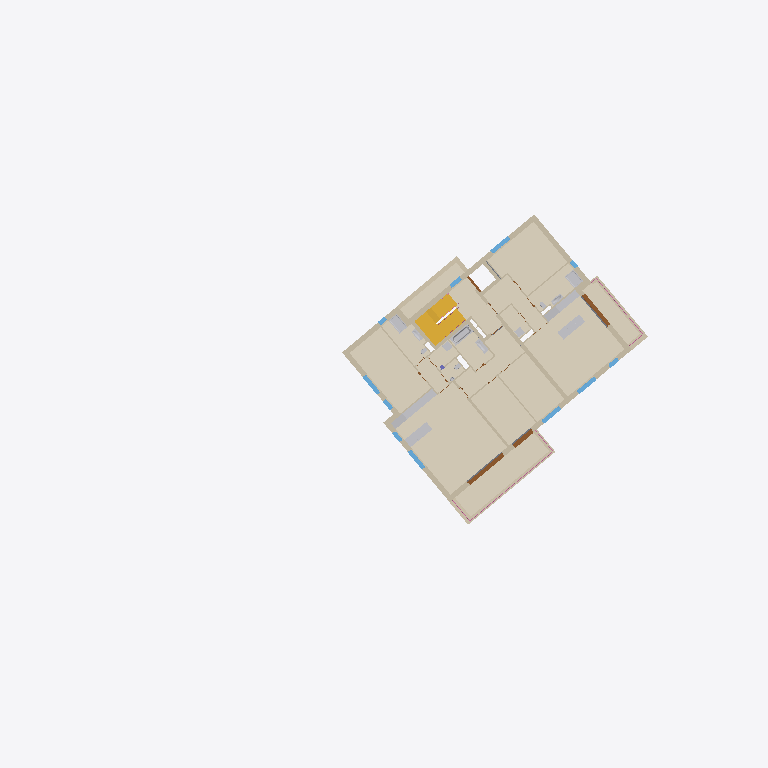
Plan cut of the same IFC building model at storey 'OG1' (level 2.74 m, cut at 4.14 m), seen from above with north up, elements coloured by IFC class (only those large enough to see are counted): 36 walls (beige), 19 coverings (cream), 12 other elements (light grey), 11 windows (light blue), 4 doors (brown), 2 stairs (yellow), 2 railings (pink), 1 slab (grey). Cut surfaces are drawn darker.
Extent 55.8 m × 56.3 m × 18.1 m (x, y, z). Storeys (7): UG2 at -4.29 m; UG1 at -3.30 m; EG at -0.22 m; OG1 at 2.74 m; DG1 at 5.70 m; DG2 at 8.66 m; DA at 11.84 m. Elements (647): 298 IfcWall, 81 IfcDoor, 76 IfcCovering, 40 IfcSanitaryTerminal, 36 IfcWindow, 25 IfcRailing, 21 IfcFurniture, 19 IfcSlab, 18 IfcRoof, 8 IfcColumn, 5 IfcBeam, 4 IfcBuildingElementProxy.

HEADER;
FILE_DESCRIPTION(('ViewDefinition [ReferenceView_V1.2]','ExchangeRequirement [Architecture]','Option [Elements to export: Entire project]','Option [Partial Structure Display: Entire Model]','Option [IFC Domain: All]','Option [Structural Function: All Elements]','Option [Convert Grid elements: On]','Option [Convert IFC Annotations and Archicad 2D elements: Off]','[19 more]'),'2;1');
FILE_NAME('C:\\Users\\Patrick Loibl\\Documents\\ids-extension-ifcopenshell\\ifcFiles\\RealW','2025-08-20T11:00:02',('Architect'),('Building Designer Office'),'DDS_IFC v3.0','IFC file generated by Graphisoft Archicad 28.0.0','The authorising person');
FILE_SCHEMA(('IFC4'));
ENDSEC;
DATA;
#1=IFCPROJECT('344O7vICcwH8qAEnwJDjSU',#2,'Projekt',$,$,$,$,(#3),#4);
#27=IFCSITE('20FpTZCqJy2vhVJYtjuIce',#2,'Site',$,$,#4707,#4708,$,.ELEMENT.,(48,14,21,681555),(16,25,58,549550),159.13,$,$);
#14506=IFCBUILDING('00tMo7QcxqWdIGvc4sMN2A',#2,'Building',$,$,#14498,$,$,.ELEMENT.,$,$,$);
#104891=IFCBUILDINGSTOREY('3iYgqg1iW7IP9$nzwL7fTz',#2,'UG1',$,$,#94554,$,$,.ELEMENT.,-3.3);
#104897=IFCBUILDINGSTOREY('0oWzLUDZnD4BxbiIvMlTmP',#2,'UG2',$,$,#94553,$,$,.ELEMENT.,-4.295);
#104911=IFCBUILDINGSTOREY('2jkqT_bFr2PPoKaVDCZO3n',#2,'EG',$,$,#94556,$,$,.ELEMENT.,-0.22);
#104913=IFCBUILDINGSTOREY('2XKWmrdx1A59SqqZcu7d_j',#2,'OG1',$,$,#94557,$,$,.ELEMENT.,2.74);
#104915=IFCBUILDINGSTOREY('0K5lkvUTr7F905sj$gXX0f',#2,'DG1',$,$,#94558,$,$,.ELEMENT.,5.7);
#104996=IFCBUILDINGSTOREY('3pqhKuub56_AsYqXGtXktL',#2,'DG2',$,$,#94559,$,$,.ELEMENT.,8.66);
#105001=IFCBUILDINGSTOREY('0VhgJ0bNv8cgZekJ7poKPm',#2,'DA',$,$,#94560,$,$,.ELEMENT.,11.84);
#107630=IFCCOVERING('3acjsG3anBsuP4$yV3O47P',#2,'Decke-008',$,$,#104923,$,'E49ADD90-0E4C-4BDB-8644-FFC7C36041D9',.NOTDEFINED.);
#107625=IFCCOVERING('36UCa8T_19hhkQ_6GhIhCC',#2,'Decke-005',$,$,#104918,$,'C678C908-77E0-49AE-BB9A-F8642B4AB30C',.NOTDEFINED.);
#107631=IFCCOVERING('3cQ5P_vkHAdeIE1BIJWvIi',#2,'Decke-009',$,$,#104924,$,'E668567E-E6E4-4A9E-848E-04B4938394AC',.NOTDEFINED.);
#107627=IFCCOVERING('1$VC9hz0988x9pgaeIYqL9',#2,'Decke-005',$,$,#104920,$,'7F7CC26B-F402-4823-B273-AA4A128B4549',.NOTDEFINED.);
#107653=IFCCOVERING('2SHDwWFE93ghs$BpPEd1Wd',#2,'Decke-005',$,$,#104987,$,'9C44DEA0-3CE2-43AA-BDBF-2F364E9C1827',.NOTDEFINED.);
#107629=IFCCOVERING('1s1KNO$ML5Rxx38AdYED$0',#2,'Decke-007',$,$,#104922,$,'760545D8-FD65-456F-BEC3-20A9E238DFC0',.NOTDEFINED.);
#107628=IFCCOVERING('0W59wd2dvB7Rxs7XyI4PK4',#2,'Decke-006',$,$,#104921,$,'20149EA7-0A7E-4B1D-BEF6-1E1F12119504',.NOTDEFINED.);
#107635=IFCCOVERING('10dhtRJ7v4wB2UG_ZrY2$I',#2,'Decke-002',$,$,#104927,$,'409EBDDB-4C7E-44E8-B09E-43E8F5882FD2',.NOTDEFINED.);
#107632=IFCCOVERING('3$8uZ8Mqf9PAYsvl2ozY1F',#2,'Decke-001',$,$,#104925,$,'FF2388C8-5B4A-4964-A8B6-E6F0B2F6204F',.NOTDEFINED.);
#107641=IFCCOVERING('0oWhklmfbDZuF9cLymAUTa',#2,'Decke-001',$,$,#104937,$,'3282BBAF-C299-4D8F-83C9-995F3029E764',.NOTDEFINED.);
#107655=IFCCOVERING('02JcvDx3PEZe5arQds3s1f',#2,'Decke-005',$,$,#104988,$,'024E6E4D-EC36-4E8E-8164-D5A9F60F6069',.NOTDEFINED.);
#107656=IFCCOVERING('3WM$d752D8Kxz6fbh92Tf4',#2,'Decke-005',$,$,#104992,$,'E05BF9C7-1423-4853-BF46-A65AC909DA44',.NOTDEFINED.);
#107626=IFCCOVERING('1C7o0X6Af1i9Nor1cqj4aZ',#2,'Decke-001',$,$,#104919,$,'4C1F2021-18AA-41B0-95F2-D419B4B44923',.NOTDEFINED.);
#107640=IFCCOVERING('3$q5dNzav7MOepfNtZbdOe',#2,'Decke-004',$,$,#104936,$,'FFD059D7-F64E-4759-8A33-A57DE3967628',.NOTDEFINED.);
#106064=IFCSTAIR('3oOuF_yvLCQxc7fqr1b4Od',#2,'Treppe - 001',$,$,#104932,$,'F26383FE-F395-4C6B-B987-A74D41944627',.NOTDEFINED.);
#94181=IFCWALL('3B4GAuXFrDCvh$XwGd9GeJ',#2,'Wand-002',$,$,#104361,#14117,'CB1102B8-84FD-4D33-9AFF-87A427250A13',.NOTDEFINED.);
#107636=IFCCOVERING('1TDHkyK6D1ZR2iYgg2Mrdc',#2,'Decke-003',$,$,#104928,$,'5D351BBC-5063-418D-B0AC-8AAA825B59E6',.NOTDEFINED.);
#94272=IFCWALL('1HtCAoIo54K96NGHBQl4DM',#2,'Wand-003',$,$,#104480,#14208,'51DCC2B2-4B21-4450-9197-4112DABC4356',.NOTDEFINED.);
#107639=IFCCOVERING('0F0fNTlbDA1AUHB2zCKBcY',#2,'Decke-003',$,$,#104935,$,'0F0295DD-BE53-4A04-A791-2C2F4C50B9A2',.NOTDEFINED.);
#107646=IFCSTAIR('0Iziv3NUf2nvAC_dzZm4tW',#2,'Treppe - 001',$,$,#104941,$,'12F6CE43-5DEA-42C7-928C-FA7F63C04DE0',.NOTDEFINED.);
#94290=IFCWALL('0Dn56I5B539xIeKp9QQWZ6',#2,'Wand-003',$,$,#104505,#14223,'0DC45192-14B1-4327-B4A8-53325A6A08C6',.NOTDEFINED.);
#107634=IFCCOVERING('288mFkzUn2SQegZuW1gc35',#2,'Decke-001',$,$,#104926,$,'882303EE-F5EC-4271-AA2A-8F8801AA60C5',.NOTDEFINED.);
#62570=IFCFURNITURE('0eoll5OuH7wvbqdTHsk7qq',#2,'Objekt-0002',$,$,#99678,#9477,'28CAFBC5-6384-47EB-9974-9DD476B87D34',.NOTDEFINED.);
#94243=IFCWALL('1mZxGNWv9AUQWVk4Ogcsbx',#2,'Wand-003',$,$,#104441,#14180,'708FB417-8392-4A79-A81F-B8462A9B697B',.NOTDEFINED.);
#94277=IFCWALL('37g4UVprHEEvAiE2llYeRQ',#2,'Wand-002',$,$,#104486,#14206,'C7A8479F-CF54-4E3B-92AC-382BEF8A86DA',.NOTDEFINED.);
#94263=IFCWALL('3AKiS$I$bC0w4JOfq8lDXB',#2,'Wand-003',$,$,#104466,#14199,'CA52C73F-4BF9-4C03-A113-629D08BCD84B',.NOTDEFINED.);
#107637=IFCCOVERING('2ntnlqQ7H9JvShJGEgo4jJ',#2,'Decke-003',$,$,#104933,$,'B1DF1BF4-6874-494F-972B-4D03AAC84B53',.NOTDEFINED.);
#94276=IFCWALL('0NC4Fhwwn8YPxTDHIkR7Rm',#2,'Wand-002',$,$,#104488,#14214,'173043EB-EBAC-4889-9EDD-3514AE6C76F0',.NOTDEFINED.);
#62573=IFCFURNITURE('035Le60gL2Sv3W$v8ha3hu',#2,'Objekt-0002',$,$,#99684,#9480,'03155A06-02A5-4273-90E0-FF922B903AF8',.NOTDEFINED.);
#94249=IFCWALL('2lVpgfNDH5tuYXM5Da9c5J',#2,'Wand-002',$,$,#104443,#14183,'AF7F3AA9-5CD4-45DF-88A1-585364266153',.NOTDEFINED.);
#94267=IFCWALL('2SMVLBA8v5fPNUhjcP2ZhB',#2,'Wand-003',$,$,#104472,#14204,'9C59F54B-288E-45A5-95DE-AED9990A3ACB',.NOTDEFINED.);
#94300=IFCWALL('1TbOX6ASPBIAJ13kBXEe6O',#2,'Wand-003',$,$,#104520,#14238,'5D958846-29C6-4B48-A4C1-0EE2E13A8198',.NOTDEFINED.);
#62574=IFCFURNITURE('2$JFprK8D0Nvv9Yf27x0eP',#2,'Objekt-0002',$,$,#99681,#9481,'BF4CFCF5-5083-405F-9E49-8A9087EC0A19',.NOTDEFINED.);
#62279=IFCFURNITURE('3$oioYVWP2sPWmd1Di4LT5',#2,'Objekt-0002',$,$,#99604,#9452,'FFCACCA2-7E06-42D9-9830-9C136C115745',.NOTDEFINED.);
#107638=IFCCOVERING('1e5v1Jk3j46g$ysr$3BVJc',#2,'Decke-004',$,$,#104934,$,'68179053-B83B-441A-AFFC-DB5FC32DF4E6',.NOTDEFINED.);
#62583=IFCSANITARYTERMINAL('1ZVeOnnojFHPjelVwoDZ5s',#2,'Objekt-0009',$,$,#99695,#9485,'637E8631-C72B-4F45-9B68-BDFEB2363176',.NOTDEFINED.);
#94180=IFCWALL('0eQ04cQX59GfjuPSSUiAPl',#2,'Wand-002',$,$,#104356,#14116,'28680126-6A11-4942-9B78-65C71EB0A66F',.NOTDEFINED.);
#52937=IFCWALL('3qg9Kg0xL3DfdjYt1OlmG3',#2,'Wand-003',$,$,#98304,#8215,'F4A8952A-03B5-4336-99ED-8B7058BF0403',.NOTDEFINED.);
#55736=IFCDOOR('0qXrDJXxH88gEV_WqBBVbf',#2,'Tür-001',$,$,#98612,#8528,'34875353-87B4-4822-A39F-FA0D0B2DF969',2.58,3.63198,.NOTDEFINED.,$,$);
#62653=IFCSANITARYTERMINAL('0HqhP_VGj2kR7LyHkfTzY$',#2,'Objekt-0009',$,$,#99709,#9504,'11D2B67E-7D0B-42B9-B1D5-F11BA977D8BF',.NOTDEFINED.);
#42451=IFCSLAB('1ECuTl3cXFlBH7edj3uD9a',#2,'Decke-005',$,$,#97388,#7227,'4E33876F-0E68-4FBC-B447-A27B43E0D264',.NOTDEFINED.);
#62664=IFCSANITARYTERMINAL('09F3lgg017jwViRWzRKd9d',#2,'Objekt-0009',$,$,#99712,#9506,'093C3BEA-A800-47B7-A7EC-6E0F5B527267',.NOTDEFINED.);
#94285=IFCWALL('2drP0eM3HDGu2WKRtOB$ND',#2,'Wand-004',$,$,#104504,#14217,'A7D59028-5834-4D43-80A0-51BDD82FF5CD',.NOTDEFINED.);
#51608=IFCDOOR('2zcBEYZHf1B8hE54lkJEUY',#2,'Tür-001',$,$,#97997,#8001,'BD98B3A2-8D1A-412C-8ACE-144BEE4CE7A2',2.58,3.22,.NOTDEFINED.,$,$);
#94178=IFCWALL('1ZqqAE8YLEEPHXFVcUj30q',#2,'Wand-003',$,$,#104351,#14113,'63D3428E-2225-4E39-9461-3DF99EB43034',.NOTDEFINED.);
#94278=IFCWALL('2G1aqA3R53QQwWYOwkkSxn',#2,'Wand-004',$,$,#104491,#14210,'90064D0A-0DB1-4369-AEA0-898EAEB9CEF1',.NOTDEFINED.);
#55265=IFCDOOR('0SYCpW_Nf0y9X_wgJFwrW_',#2,'Tür-002',$,$,#98604,#8502,'1C88CCE0-F97A-40F0-987E-EAA4CFEB583E',2.58,2.0,.NOTDEFINED.,$,$);
#94266=IFCWALL('2iQ_$K2sr37BLvSzBIz_Qh',#2,'Wand-002',$,$,#104477,#14202,'AC6BEFD4-0B6D-431C-B579-73D2D2F7E6AB',.NOTDEFINED.);
#94284=IFCWALL('1AA1msirj0phYD35JopX2O',#2,'Wand-003',$,$,#104500,#14220,'4A281C36-B35B-40CE-B88D-0C54F2CE1098',.NOTDEFINED.);
#94218=IFCWALL('10531jDSz6YfmtNnkhSh0J',#2,'Wand-012',$,$,#104413,#14155,'4014306D-35CF-468A-9C37-5F1BAB72B013',.NOTDEFINED.);
#107657=IFCRAILING('1EEIwPLhr2$97jo5jgh$fW',#2,'Geländer - 001',$,$,#104993,$,'4E392E99-56BD-42FC-91ED-C85B6AAFFA60',.NOTDEFINED.);
#54397=IFCWINDOW('2wn$dmoh5AGQ9Wi8JzeE6K',#2,'Fenster-001',$,$,#98583,#8440,'BAC7F9F0-CAB1-4A41-A260-B084FDA0E194',2.26,1.8,.NOTDEFINED.,$,$);
#51605=IFCWINDOW('0oSK3HQUH7JgErFagxKvaV',#2,'Fenster-001',$,$,#97990,#7995,'327140D1-69E4-474E-A3B5-3E4ABB53991F',2.26,1.8,.NOTDEFINED.,$,$);
#53381=IFCWINDOW('1JPbyk6Br7_wpKz7BaOI5F',#2,'Fenster-001',$,$,#98370,#8280,'53665F2E-18BD-47FB-ACD4-F472E461214F',2.26,1.8,.NOTDEFINED.,$,$);
#53879=IFCWINDOW('0GBnEdVKf4tBXv0supOWOC',#2,'Fenster-001',$,$,#98451,#8368,'102F13A7-7D4A-44DC-B879-036E3362060C',2.26,1.8,.NOTDEFINED.,$,$);
#54634=IFCWINDOW('0$o_Ok1APAtvzu8uBnKLOR',#2,'Fenster-001',$,$,#98593,#8469,'3FCBE62E-04A6-4ADF-9F78-2382F151561B',2.26,1.8,.NOTDEFINED.,$,$);
#94211=IFCWALL('0Spp0RYcLCkBzQvH8nI5jt',#2,'Wand-003',$,$,#104408,#14149,'1CCF301B-8A65-4CB8-BF5A-E51231485B77',.NOTDEFINED.);
#94235=IFCWALL('3$qodHxWnDyeydCYQdoyaK',#2,'Wand-003',$,$,#104435,#14172,'FFD329D1-EE0C-4DF2-8F27-3226A7CBC914',.NOTDEFINED.);
#62584=IFCSANITARYTERMINAL('1yb8zvG$z2f8XXT5nQZZtn',#2,'Objekt-0009',$,$,#99694,#9491,'7C948F79-43FF-42A4-8861-745C5A8E3DF1',.NOTDEFINED.);
#94193=IFCWALL('1lsQ7HdE96eAAoRqXtkL4P',#2,'Wand-012',$,$,#104376,#14131,'6FD9A1D1-9CE2-46A0-A2B2-6F4877B95119',.NOTDEFINED.);
#94225=IFCWALL('3JURkm6gDES9BLU_fYCj4R',#2,'Wand-003',$,$,#104422,#14162,'D379BBB0-1AA3-4E70-92D5-7BEA6232D11B',.NOTDEFINED.);
#94259=IFCWALL('2xSZYXiHX50RbZO2zyBckK',#2,'Wand-002',$,$,#104460,#14196,'BB7238A1-B118-4501-B963-602F7C2E6B94',.NOTDEFINED.);
#94280=IFCWALL('3LtL5IcVf9b8WoKcT$585u',#2,'Wand-002',$,$,#104497,#14218,'D5DD5152-99FA-4994-8832-52677F148178',.NOTDEFINED.);
#94254=IFCWALL('0tNDZpy2H75h4YzNpKTRGy',#2,'Wand-012',$,$,#104465,#14192,'375CD8F3-F024-4716-B122-F57CD475B43C',.NOTDEFINED.);
#52904=IFCWALL('0hgZt3NkH9OAcKeC3Djk9Q',#2,'Wand-003',$,$,#98278,#8202,'2BAA3DC3-5EE4-4960-A994-A0C0CDB6E25A',.NOTDEFINED.);
#94189=IFCWALL('3y3mh1wFT4PeU$KNmmgmx9',#2,'Wand-012',$,$,#104365,#14126,'FC0F0AC1-E8F7-4466-87BF-517C30AB0EC9',.NOTDEFINED.);
#94265=IFCWALL('0$HwS4w$jBH92p$P3rdwi9',#2,'Wand-013',$,$,#104469,#14200,'3F47A704-EBFB-4B44-90B3-FD90F59FAB09',.NOTDEFINED.);
#62647=IFCSANITARYTERMINAL('2BUjeRRMb2AQf0o2mx5nCm',#2,'Objekt-0009',$,$,#99706,#9503,'8B7ADA1B-6D69-4229-AA40-C82C3B171330',.NOTDEFINED.);
#62586=IFCSANITARYTERMINAL('1gJLnI9nn0gPvUjw9GQc8i',#2,'Objekt-0009',$,$,#99700,#9493,'6A4D5C52-271C-40A9-9E5E-B7A2506A622C',.NOTDEFINED.);
#94260=IFCWALL('3Aur7z$VP9H8nJTN2w4lqE',#2,'Wand-002',$,$,#104459,#14194,'CAE351FD-FDF6-4944-8C53-7570BA12FD0E',.NOTDEFINED.);
#107658=IFCRAILING('02W488Kcn86RH0B2xYPrNM',#2,'Geländer - 001',$,$,#104994,$,'02804208-526C-4819-B440-2C2EE26755D6',.NOTDEFINED.);
#62672=IFCSANITARYTERMINAL('2vPK2binj9CvmoDI2c3PRQ',#2,'Objekt-0002',$,$,#99714,#9508,'B96540A5-B31B-4933-9C32-3520A60D96DA',.NOTDEFINED.);
#62722=IFCSANITARYTERMINAL('2BAGADwqP3MAmLt3ZnyDBC',#2,'Objekt-0002',$,$,#99727,#9513,'8B29028D-EB46-4358-AC15-DC38F1F0D2CC',.NOTDEFINED.);
#51504=IFCWINDOW('3Za$jxZHT1p8EhpJn9uJK8',#2,'Fenster-001',$,$,#97962,#7983,'E393FB7B-8D17-41CC-83AB-CD3C49E13508',2.26,1.05,.NOTDEFINED.,$,$);
#94223=IFCWALL('3$VCcUW1913vTAF$kPsMc$',#2,'Wand-012',$,$,#104417,#14160,'FF7CC99E-8012-410F-974A-3FFB99D969BF',.NOTDEFINED.);
#94145=IFCWALL('2FYKZEHDX19vx9ScwwgGlS',#2,'Wand-012',$,$,#104320,#14083,'8F8948CE-44D8-4127-9EC9-726EBAA90BDC',.NOTDEFINED.);
#94199=IFCWALL('2sefCfpY57xxTQsOXlwTy9',#2,'Wand-012',$,$,#104382,#14134,'B6A29329-CE21-47EF-B75A-D9886FE9DF09',.NOTDEFINED.);
#52908=IFCWALL('2t_$K9JgzFzPyyjqklJIz9',#2,'Wand-003',$,$,#98282,#8205,'B7FBF509-4EAF-4FF5-9F3C-B74BAF4D2F49',.NOTDEFINED.);
#53529=IFCWINDOW('1Tp9qFsiD8XhhjsEOFVFlZ',#2,'Fenster-001',$,$,#98379,#8300,'5DCC9D0F-DAC3-4886-BAED-D8E60F7CFBE3',2.26,0.9,.NOTDEFINED.,$,$);
#53878=IFCWINDOW('1v2UmKIITAkxj54b5bA9t6',#2,'Fenster-001',$,$,#98454,#8366,'7909EC14-4927-4ABB-BB45-125165289DC6',2.26,0.9,.NOTDEFINED.,$,$);
#54671=IFCWINDOW('1_0_aPKFD1vxXOAq9icHUy',#2,'Fenster-001',$,$,#98599,#8471,'7E03E919-50F3-41E7-B858-2B426C9917BC',2.26,0.9,.NOTDEFINED.,$,$);
#52933=IFCDOOR('3_oCsCVhL23OEGiqbRFgag',#2,'Tür-003',$,$,#98296,#8213,'FEC8CD8C-7EB5-420D-8390-B3495B3EA92A',2.57,1.16,.NOTDEFINED.,$,$);
ENDSEC;
